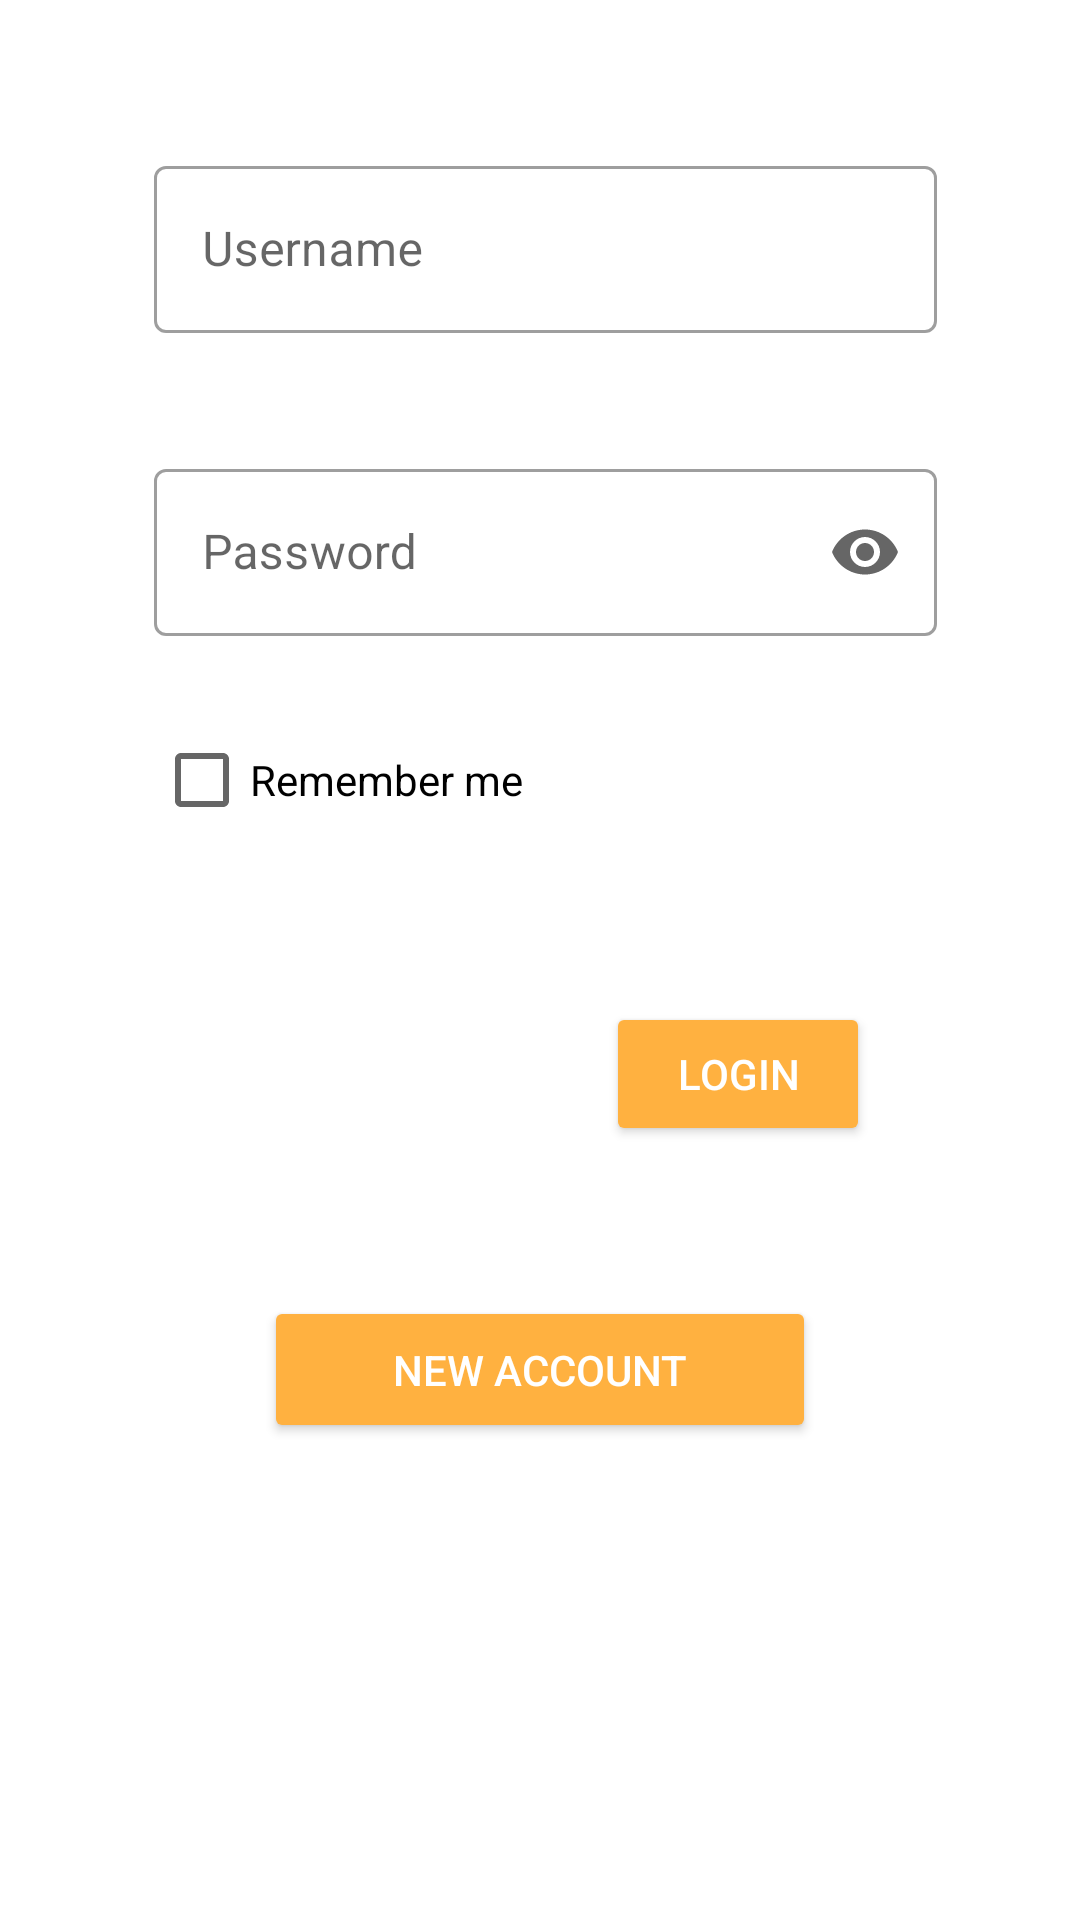

Write the Android layout XML for this screen, with the resource values it uses.
<!-- AndroidManifest.xml: application theme Theme.PotHoles -->
<!-- res/layout/fragment_login.xml -->
<?xml version="1.0" encoding="utf-8"?>
<ScrollView xmlns:android="http://schemas.android.com/apk/res/android"
    xmlns:tools="http://schemas.android.com/tools"
    android:layout_width="match_parent"
    android:layout_height="match_parent"
    xmlns:app="http://schemas.android.com/apk/res-auto"
    tools:context=".fragments.LoginFragment">

    <androidx.constraintlayout.widget.ConstraintLayout
        android:layout_width="match_parent"
        android:layout_height="match_parent">

        <com.google.android.material.textfield.TextInputLayout
            android:id="@+id/usernameLoginEditText"
            style="@style/Widget.MaterialComponents.TextInputLayout.OutlinedBox"
            android:layout_width="261dp"
            android:layout_height="wrap_content"
            android:layout_marginTop="50dp"
            android:hint="@string/user_access_username"
            android:inputType="textEmailAddress"
            app:endIconMode="clear_text"
            app:layout_constraintEnd_toEndOf="parent"
            app:layout_constraintHorizontal_bias="0.52"
            app:layout_constraintStart_toStartOf="parent"
            app:layout_constraintTop_toTopOf="parent"
            app:startIconDrawable="@drawable/person_icon">

            <EditText
                android:layout_width="match_parent"
                android:layout_height="wrap_content"
                android:autofillHints="no"
                android:ems="10"
                android:inputType="textPersonName"
                android:minWidth="32dp"
                android:minHeight="48dp"
                tools:ignore="SpeakableTextPresentCheck,DuplicateClickableBoundsCheck,DuplicateClickableBoundsCheck" />

        </com.google.android.material.textfield.TextInputLayout>


        <com.google.android.material.textfield.TextInputLayout
            android:id="@+id/passwordLoginEditText"
            style="@style/Widget.MaterialComponents.TextInputLayout.OutlinedBox"
            android:layout_width="261dp"
            android:layout_height="wrap_content"
            android:layout_marginTop="40dp"
            android:ems="10"
            android:hint="@string/user_access_password"
            android:importantForAutofill="no"
            android:inputType="textPassword"
            android:minHeight="48dp"
            app:endIconMode="password_toggle"
            app:layout_constraintEnd_toEndOf="parent"
            app:layout_constraintHorizontal_bias="0.52"
            app:layout_constraintStart_toStartOf="parent"
            app:layout_constraintTop_toBottomOf="@+id/usernameLoginEditText"
            app:startIconDrawable="@drawable/lock_icon"
            tools:ignore="TextContrastCheck,SpeakableTextPresentCheck">

            <EditText
                android:layout_width="match_parent"
                android:layout_height="wrap_content"
                android:inputType="textPassword"
                tools:ignore="SpeakableTextPresentCheck" />

        </com.google.android.material.textfield.TextInputLayout>

        <CheckBox
            android:id="@+id/rememberMeCheckBox"
            android:layout_width="261dp"
            android:layout_height="wrap_content"
            android:layout_marginTop="24dp"
            android:onClick="rememberMe"
            android:text="@string/user_access_remember_me"
            app:layout_constraintEnd_toEndOf="parent"
            app:layout_constraintHorizontal_bias="0.52"
            app:layout_constraintStart_toStartOf="parent"
            app:layout_constraintTop_toBottomOf="@+id/passwordLoginEditText" />

        <Button
            android:id="@+id/loginButton"
            style="@style/ButtonStyle"
            android:layout_width="wrap_content"
            android:layout_height="wrap_content"
            android:layout_marginTop="50dp"
            android:layout_marginEnd="70dp"
            android:text="@string/user_access_login"
            app:icon="@drawable/login_icon"
            app:iconTint="@color/white"
            app:layout_constraintEnd_toEndOf="parent"
            app:layout_constraintTop_toBottomOf="@+id/rememberMeCheckBox" />


        <Button
            android:id="@+id/newAccountButton"
            style="@style/ButtonStyle"
            android:layout_width="184dp"
            android:layout_height="49dp"
            android:layout_marginTop="50dp"
            android:minWidth="32dp"
            android:text="@string/user_access_new_account"
            app:icon="@drawable/create_icon"
            app:layout_constraintEnd_toEndOf="parent"
            app:layout_constraintStart_toStartOf="parent"
            app:layout_constraintTop_toBottomOf="@+id/loginButton" />

        
    </androidx.constraintlayout.widget.ConstraintLayout>

</ScrollView>
<!-- resources referenced by this layout -->
<resources>
  <color name="white">#FFFFFFFF</color>
  <string name="user_access_login">Login</string>
  <string name="user_access_new_account">New Account</string>
  <string name="user_access_password">Password</string>
  <string name="user_access_remember_me">Remember me</string>
  <string name="user_access_username">Username</string>
  <style name="ButtonStyle" parent="TextAppearance.AppCompat.Button">
          <item name="backgroundTint">@color/duskYellow</item>
          <item name="android:textColor">@color/white</item>
          <item name="iconTint">@color/white</item>
          <item name="android:textIsSelectable">false</item>
          <item name="android:textStyle">normal</item>
          <item name="cornerRadius">25dp</item>
      </style>
  <style name="Theme.PotHoles" parent="Theme.MaterialComponents.DayNight.DarkActionBar">
          
          <item name="colorPrimary">@color/duskYellow</item>
          <item name="colorPrimaryVariant">@color/softOrange</item>
          <item name="colorOnPrimary">@color/black</item>
          <item name="colorSecondary">@color/orange</item>
          <item name="colorSecondaryVariant">@color/teal_700</item>
          <item name="colorOnSecondary">@color/black</item>
          <item name="android:statusBarColor" tools:targetApi="l">@color/softestOrange</item>
      </style>
  <color name="duskYellow">#ffb140</color>
  <color name="softOrange">#fb5610</color>
  <color name="black">#FF000000</color>
  <color name="orange">#e3412d</color>
  <color name="teal_700">#FF018786</color>
  <color name="softestOrange">#F49812</color>
</resources>
